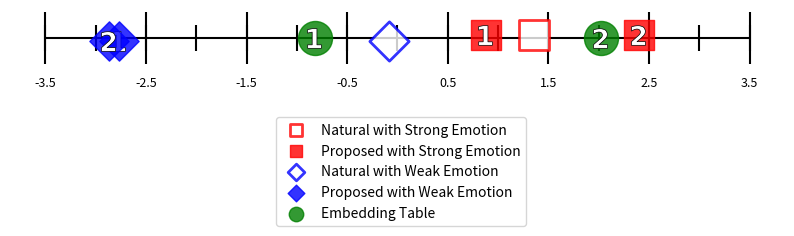

Write the Python code that produced this figure. (Note: this script raises an exception after producing the figure.)
import os
import numpy as np
import matplotlib.pyplot as plt

xvector_values = {
    'gt_strong': 1.353,
    'text1_strong': 0.879,
    'text2_strong': 2.397,
    'gt_weak': -0.083,
    'text1_weak': -2.770,
    'text2_weak': -2.87,
    'text1_et': -0.816,
    'text2_et': 2.019 
}

ssl_model_values = {
    'gt_strong': -0.092,
    'text1_strong': -0.626,
    'text2_strong': 2.230,
    'gt_weak': -0.714,
    'text1_weak': -2.282,
    'text2_weak': -0.676,
    'text1_et': -0.786,
    'text2_et': 2.877
}

filename2hue = {
    'gt_strong': 'Natural with Strong Emotion',
    'gt_weak': 'Natural with Weak Emotion',
    'text1_et': 'Embedding Table',
    'text1_strong': 'Proposed with Strong Emotion',
    'text1_weak': 'Proposed with Weak Emotion',
    'text2_et': 'Embedding Table',
    'text2_strong': 'Proposed with Strong Emotion',
    'text2_weak': 'Proposed with Weak Emotion'
}

ROOT_DIR = 'evaluation_experiment/02_paired_comparison_experiment'
RESULT_DIR = os.path.join(ROOT_DIR, 'result')

def _plot(condition, value_dict):
    filename_list = list()
    value_list = list()
    for k, v in value_dict.items():
        filename_list.append(k)
        value_list.append(v)

    plt.figure(figsize=(10, 0.75))

    xmin, xmax= -3.5, 3.5 # 数直線の最小値，最大値

    # 横軸の描写
    plt.hlines(
        y = 0,
        xmin = xmin,
        xmax = xmax,
        color = 'k',
        zorder = 0
    )  

    line_width = 1.0  # 目盛り数値の刻み幅

    # 目盛り線大
    plt.vlines(
        x = np.arange(xmin, xmax+line_width, line_width),
        ymin = -0.1,
        ymax = 0.1,
        color = 'k',
        zorder = 0
    )

    # 目盛り線小
    plt.vlines(
        x = np.delete(np.arange(xmin, xmax+line_width, line_width/2), -1),
        ymin = -0.05,
        ymax = 0.05,
        color = 'k',
        zorder = 0
    )

    # 目盛り数値
    plt.xticks(
        np.arange(xmin, xmax+line_width, line_width),
        fontsize = 9
    )

    # 枠線を消す
    plt.gca().spines['right'].set_visible(False)
    plt.gca().spines['top'].set_visible(False)
    plt.gca().spines['bottom'].set_visible(False)
    plt.gca().spines['left'].set_visible(False)

    # ラベルを消す
    plt.tick_params(
        labelleft = False,
        left = False,
        bottom =False
    )

    label_collection = list()
    for filename, value in zip(filename_list, value_list):
        # スーパーウルトラハードコーディングでマーカを設定
        ec = None
        linewidths = None
        s = 400
        if '_et' in filename:
            c = 'green'
            marker = 'o'
            y = 0.0
            s = s * 1.5
        elif 'strong' in filename:
            marker = ','
            y = 0.01
            s = s * 1.1
            if 'gt' in filename:
                c = 'w'
                ec = 'red'
                linewidths = 2
            else:
                c = 'red'
        elif 'weak' in filename:
            marker = 'D'
            y = -0.01
            if 'gt' in filename:
                c = 'w'
                ec = 'blue'
                linewidths = 2
            else:
                c = 'blue'
            
        # 凡例のウルトラ対処療法
        # 一度出てきたものを出さない
        if filename2hue[filename] not in label_collection:
            label = filename2hue[filename]
            label_collection.append(label)
        else:
            label = None

        plt.scatter(
            x = value,
            y = y,
            s = s,
            label = label,
            c = c,
            marker = marker,
            linewidths=linewidths,
            ec=ec,
            alpha = 0.8,
            zorder = 9
        )

        # 中に番号書きたいな
        if 'gt_' not in filename:
            if '1' in filename:
                num = '$\mathbf{1}$'
            else:
                num = '$\mathbf{2}$'
        else:
            continue

        plt.scatter(
            x = value-0.01,
            y = y,
            s = 200,
            label = None,
            c = 'w',
            marker = num,
            linewidths = 0.5,
            ec = 'k',
            zorder = 9
        )

    plt.legend(
        bbox_to_anchor=(0.675, -0.75),  # 凡例の位置
        markerscale = 0.425
    )

    # 検証用にpng
    plt.savefig(
        os.path.join(RESULT_DIR, f'vscale_{condition}.png'),
        bbox_inches='tight',
    )
    # 本番用にpdf，transparent=Trueは動いてなさそう
    plt.savefig(
        os.path.join(RESULT_DIR, f'vscale_{condition}.pdf'),
        bbox_inches='tight',
        transparent=True,
    )
    # パワポで追記するためのsvg
    plt.savefig(
        os.path.join(RESULT_DIR, f'vscale_{condition}.svg'),
        bbox_inches='tight',
        transparent=True,
    )

def main():
    for condition in ['xvector', 'ssl_model']:
        exec(f'_plot(condition, {condition}_values)')

if __name__ == '__main__':
    main()
